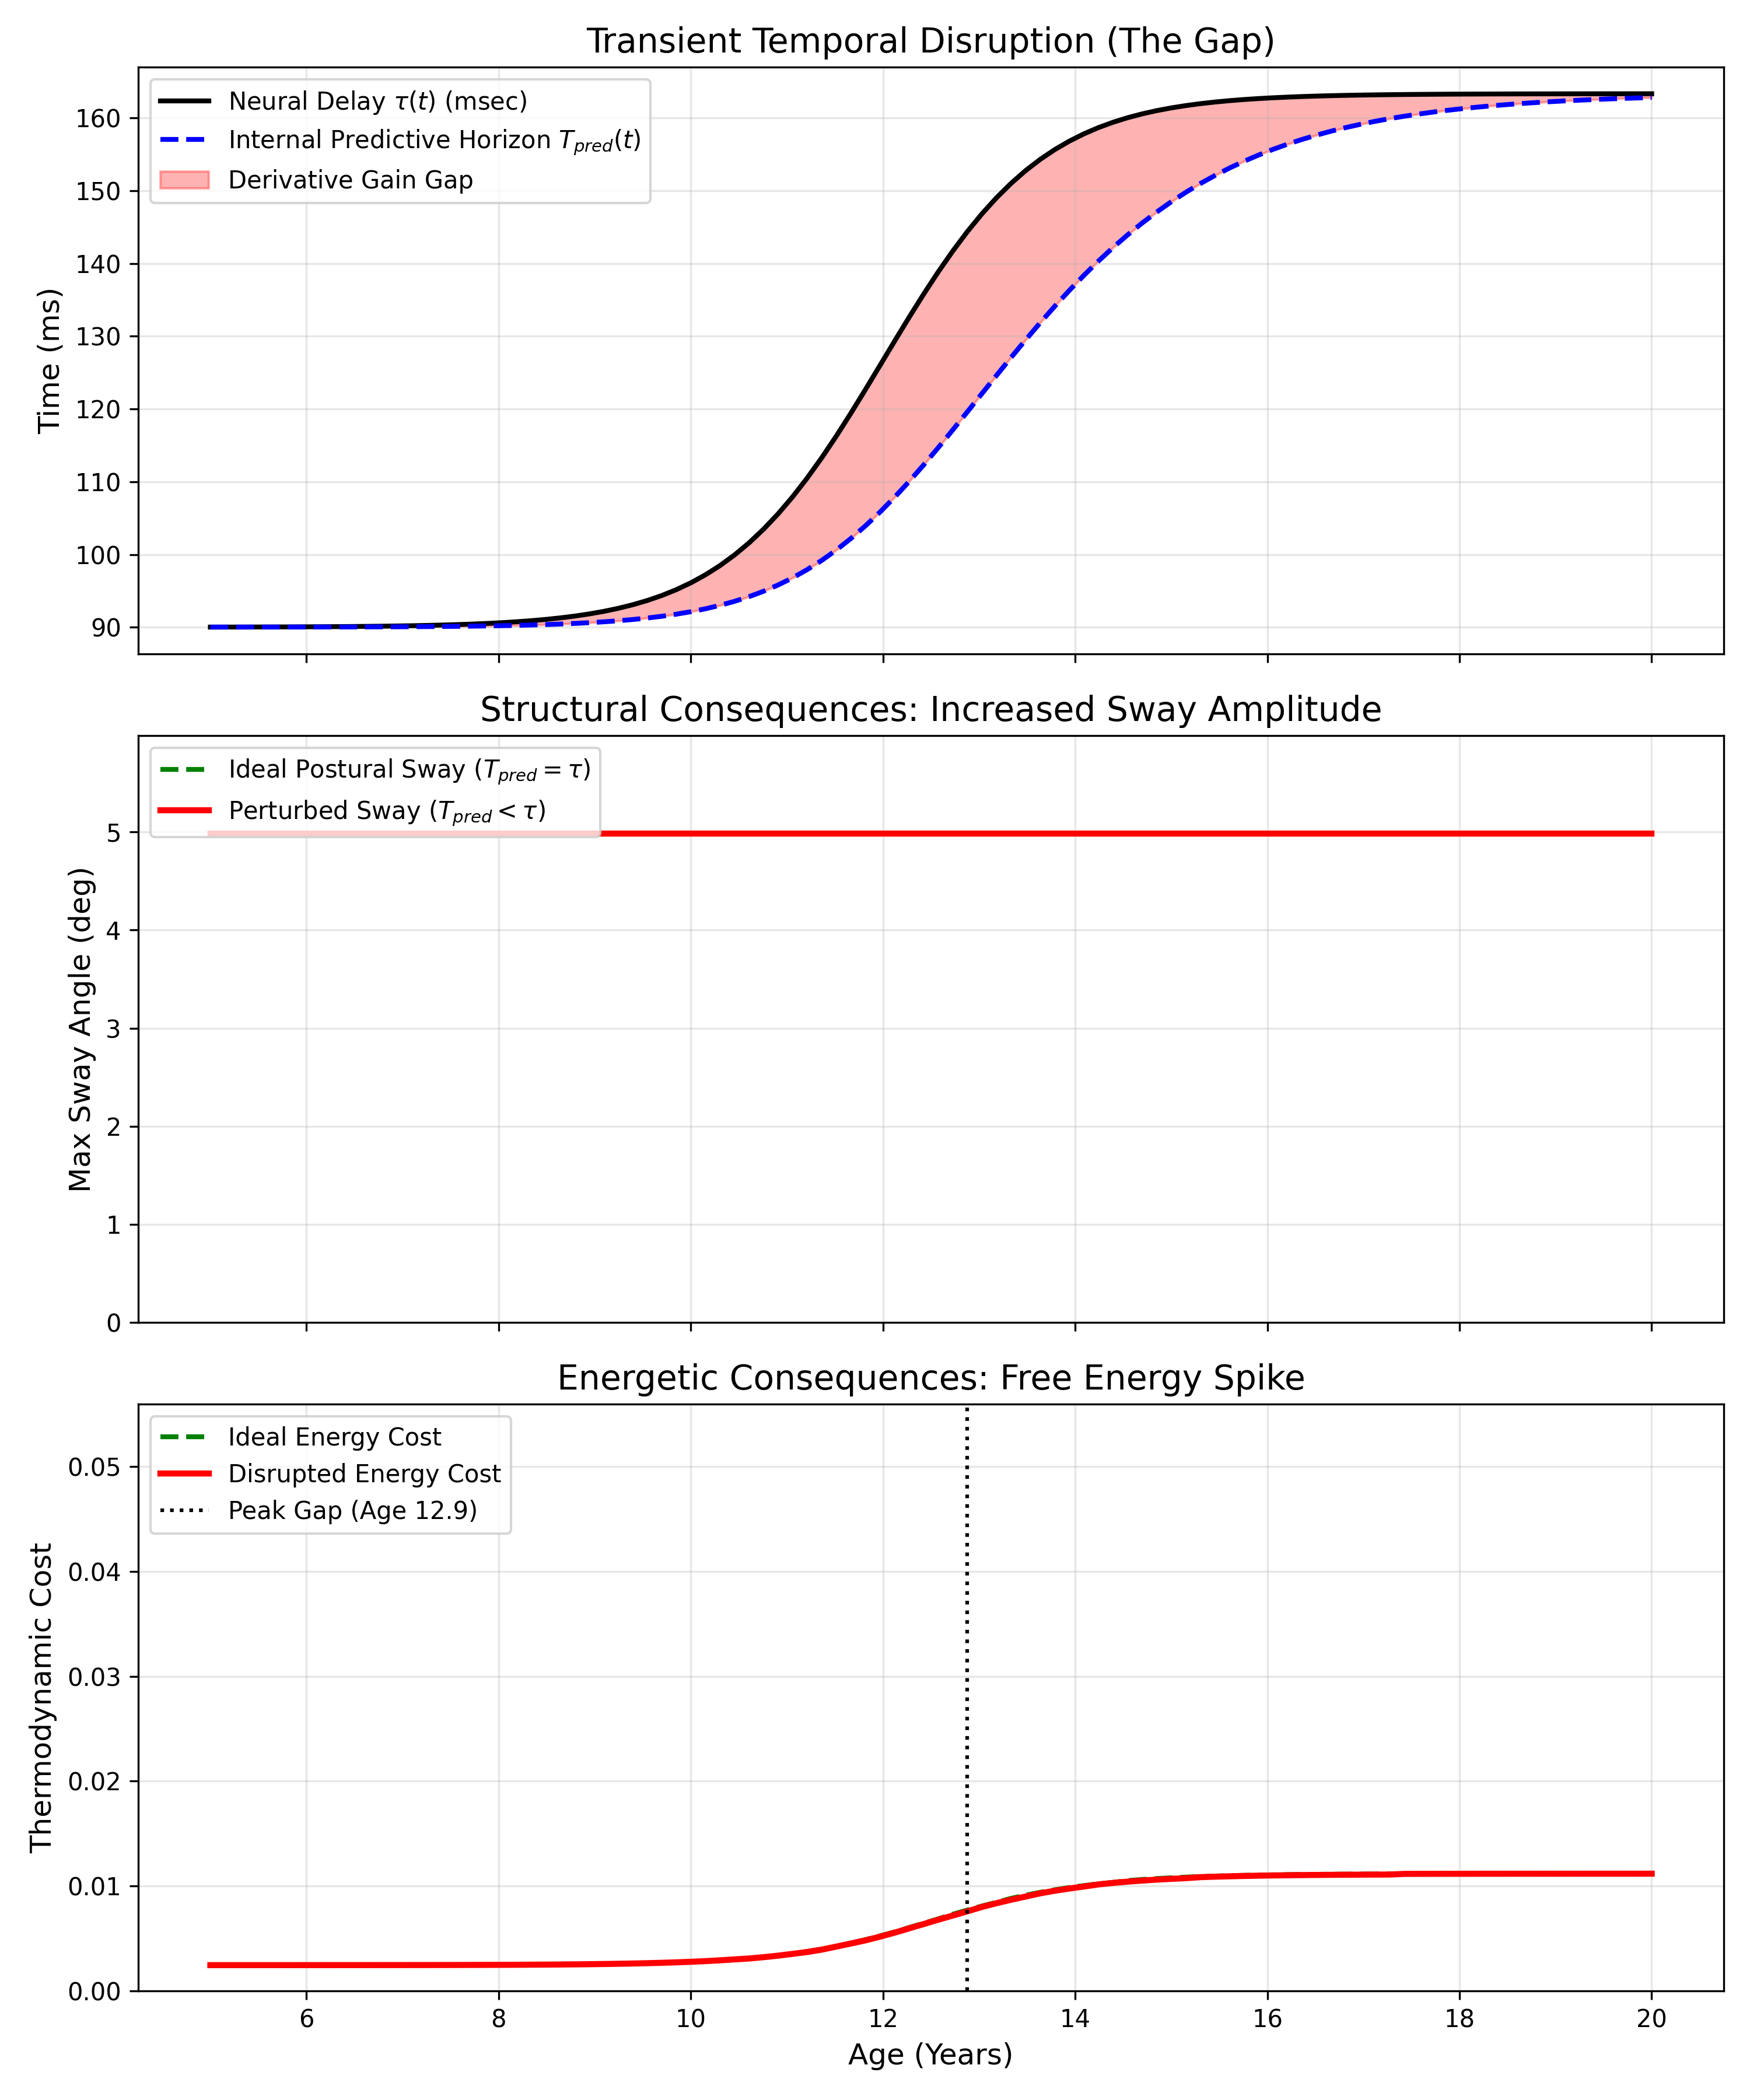

Values plotted in this chart, from the file beside it:
Age_Years, Length_L, Physical_Delay_tau, Cognitive_T_pred, Temporal_Gap, Free_Energy_Cost, Free_Energy_Perfect, Max_Sway_Angle, Max_Sway_Angle_Perfect, Stable
5.0, 0.6002, 0.09002, 0.09002, 0.0, 0.002466, 0.002466, 0.087, 0.087, True
5.152, 0.6003, 0.09002, 0.09002, 3.2864700507673206e-06, 0.002466, 0.002466, 0.087, 0.087, True
5.303, 0.6004, 0.09002, 0.09002, 6.895894151343063e-06, 0.002466, 0.002466, 0.087, 0.087, True
5.455, 0.6004, 0.09003, 0.09002, 1.0926068991543025e-05, 0.002466, 0.002466, 0.087, 0.087, True
5.606, 0.6005, 0.09003, 0.09002, 1.549084307907178e-05, 0.002467, 0.002467, 0.087, 0.087, True
5.758, 0.6006, 0.09004, 0.09002, 2.0723633057023738e-05, 0.002467, 0.002467, 0.087, 0.087, True
5.909, 0.6007, 0.09005, 0.09002, 2.678159497990218e-05, 0.002467, 0.002467, 0.087, 0.087, True
6.061, 0.6009, 0.09006, 0.09002, 3.3850579563607375e-05, 0.002468, 0.002468, 0.087, 0.087, True
6.212, 0.6011, 0.09007, 0.09003, 4.215102358993972e-05, 0.002468, 0.002468, 0.087, 0.087, True
6.364, 0.6013, 0.09008, 0.09003, 5.194495650635844e-05, 0.002469, 0.002469, 0.087, 0.087, True
6.515, 0.6015, 0.0901, 0.09004, 6.354433214481037e-05, 0.00247, 0.00247, 0.087, 0.087, True
6.667, 0.6018, 0.09012, 0.09004, 7.732093059628631e-05, 0.002471, 0.002471, 0.087, 0.087, True
6.818, 0.6022, 0.09015, 0.09005, 9.371811463262936e-05, 0.002472, 0.002472, 0.087, 0.087, True
6.97, 0.6026, 0.09017, 0.09006, 0.0001133, 0.002473, 0.002473, 0.087, 0.087, True
7.121, 0.6031, 0.09021, 0.09007, 0.0001366, 0.002475, 0.002475, 0.087, 0.087, True
7.273, 0.6038, 0.09025, 0.09009, 0.0001645, 0.002477, 0.002477, 0.087, 0.087, True
7.424, 0.6045, 0.0903, 0.0901, 0.0001977, 0.00248, 0.00248, 0.087, 0.087, True
7.576, 0.6054, 0.09036, 0.09012, 0.0002375, 0.002483, 0.002483, 0.087, 0.087, True
7.727, 0.6065, 0.09043, 0.09015, 0.0002851, 0.002486, 0.002486, 0.087, 0.087, True
7.879, 0.6078, 0.09052, 0.09018, 0.0003419, 0.00249, 0.00249, 0.087, 0.087, True
8.03, 0.6093, 0.09062, 0.09021, 0.0004098, 0.002495, 0.002495, 0.087, 0.087, True
8.182, 0.6111, 0.09074, 0.09025, 0.0004909, 0.002501, 0.002501, 0.087, 0.087, True
8.333, 0.6133, 0.09089, 0.0903, 0.0005877, 0.002509, 0.002509, 0.087, 0.087, True
8.485, 0.616, 0.09106, 0.09036, 0.0007031, 0.002517, 0.002517, 0.087, 0.087, True
8.636, 0.6191, 0.09127, 0.09043, 0.0008406, 0.002528, 0.002528, 0.087, 0.087, True
8.788, 0.6228, 0.09152, 0.09052, 0.001004, 0.00254, 0.00254, 0.087, 0.087, True
8.939, 0.6273, 0.09182, 0.09062, 0.001199, 0.002555, 0.002555, 0.087, 0.087, True
9.091, 0.6325, 0.09217, 0.09074, 0.001429, 0.002573, 0.002573, 0.087, 0.087, True
9.242, 0.6388, 0.09259, 0.09088, 0.001702, 0.002595, 0.002595, 0.087, 0.087, True
9.394, 0.6462, 0.09308, 0.09106, 0.002024, 0.002621, 0.002621, 0.087, 0.087, True
9.545, 0.6549, 0.09366, 0.09126, 0.002403, 0.002652, 0.002652, 0.087, 0.087, True
9.697, 0.6653, 0.09435, 0.0915, 0.002847, 0.002689, 0.002689, 0.087, 0.087, True
9.848, 0.6773, 0.09516, 0.09179, 0.003366, 0.002733, 0.002733, 0.087, 0.087, True
10.0, 0.6915, 0.0961, 0.09213, 0.003969, 0.002786, 0.002786, 0.087, 0.087, True
10.15, 0.7079, 0.0972, 0.09253, 0.004665, 0.002849, 0.002849, 0.087, 0.087, True
10.3, 0.727, 0.09847, 0.093, 0.005463, 0.002924, 0.002924, 0.087, 0.087, True
10.45, 0.7489, 0.09992, 0.09355, 0.006371, 0.003014, 0.003014, 0.087, 0.087, True
10.61, 0.7739, 0.1016, 0.0942, 0.007393, 0.0031, 0.003114, 0.087, 0.087, True
10.76, 0.8022, 0.1035, 0.09494, 0.008533, 0.003225, 0.003241, 0.087, 0.087, True
10.91, 0.8339, 0.1056, 0.09581, 0.009787, 0.003371, 0.003389, 0.087, 0.087, True
11.06, 0.8691, 0.1079, 0.0968, 0.01115, 0.003542, 0.003563, 0.087, 0.087, True
11.21, 0.9078, 0.1105, 0.09792, 0.0126, 0.003718, 0.003766, 0.087, 0.087, True
11.36, 0.9496, 0.1133, 0.09919, 0.01412, 0.003946, 0.003998, 0.087, 0.087, True
11.52, 0.9944, 0.1163, 0.1006, 0.01567, 0.004234, 0.004262, 0.087, 0.087, True
11.67, 1.041, 0.1194, 0.1022, 0.01723, 0.004528, 0.004558, 0.087, 0.087, True
11.82, 1.09, 0.1227, 0.1039, 0.01874, 0.004829, 0.004896, 0.087, 0.087, True
11.97, 1.14, 0.126, 0.1058, 0.02016, 0.005183, 0.005253, 0.087, 0.087, True
12.12, 1.19, 0.1293, 0.1079, 0.02146, 0.005561, 0.005633, 0.087, 0.087, True
12.27, 1.239, 0.1326, 0.11, 0.02257, 0.005973, 0.006053, 0.087, 0.087, True
12.42, 1.287, 0.1358, 0.1123, 0.02348, 0.006383, 0.006464, 0.087, 0.087, True
12.58, 1.333, 0.1389, 0.1147, 0.02416, 0.006797, 0.006879, 0.087, 0.087, True
12.73, 1.376, 0.1417, 0.1171, 0.02459, 0.007195, 0.00732, 0.087, 0.087, True
12.88, 1.416, 0.1444, 0.1196, 0.02477, 0.007596, 0.007719, 0.087, 0.087, True
13.03, 1.452, 0.1468, 0.1221, 0.02471, 0.008012, 0.008101, 0.087, 0.087, True
13.18, 1.486, 0.149, 0.1246, 0.02442, 0.008371, 0.008459, 0.087, 0.087, True
13.33, 1.515, 0.151, 0.1271, 0.02393, 0.008699, 0.008831, 0.087, 0.087, True
13.48, 1.542, 0.1528, 0.1295, 0.02327, 0.009004, 0.009133, 0.087, 0.087, True
13.64, 1.565, 0.1543, 0.1318, 0.02246, 0.00931, 0.009406, 0.087, 0.087, True
13.79, 1.585, 0.1557, 0.1341, 0.02153, 0.009554, 0.009648, 0.087, 0.087, True
13.94, 1.602, 0.1568, 0.1363, 0.02052, 0.009769, 0.009862, 0.087, 0.087, True
... 40 more rows
